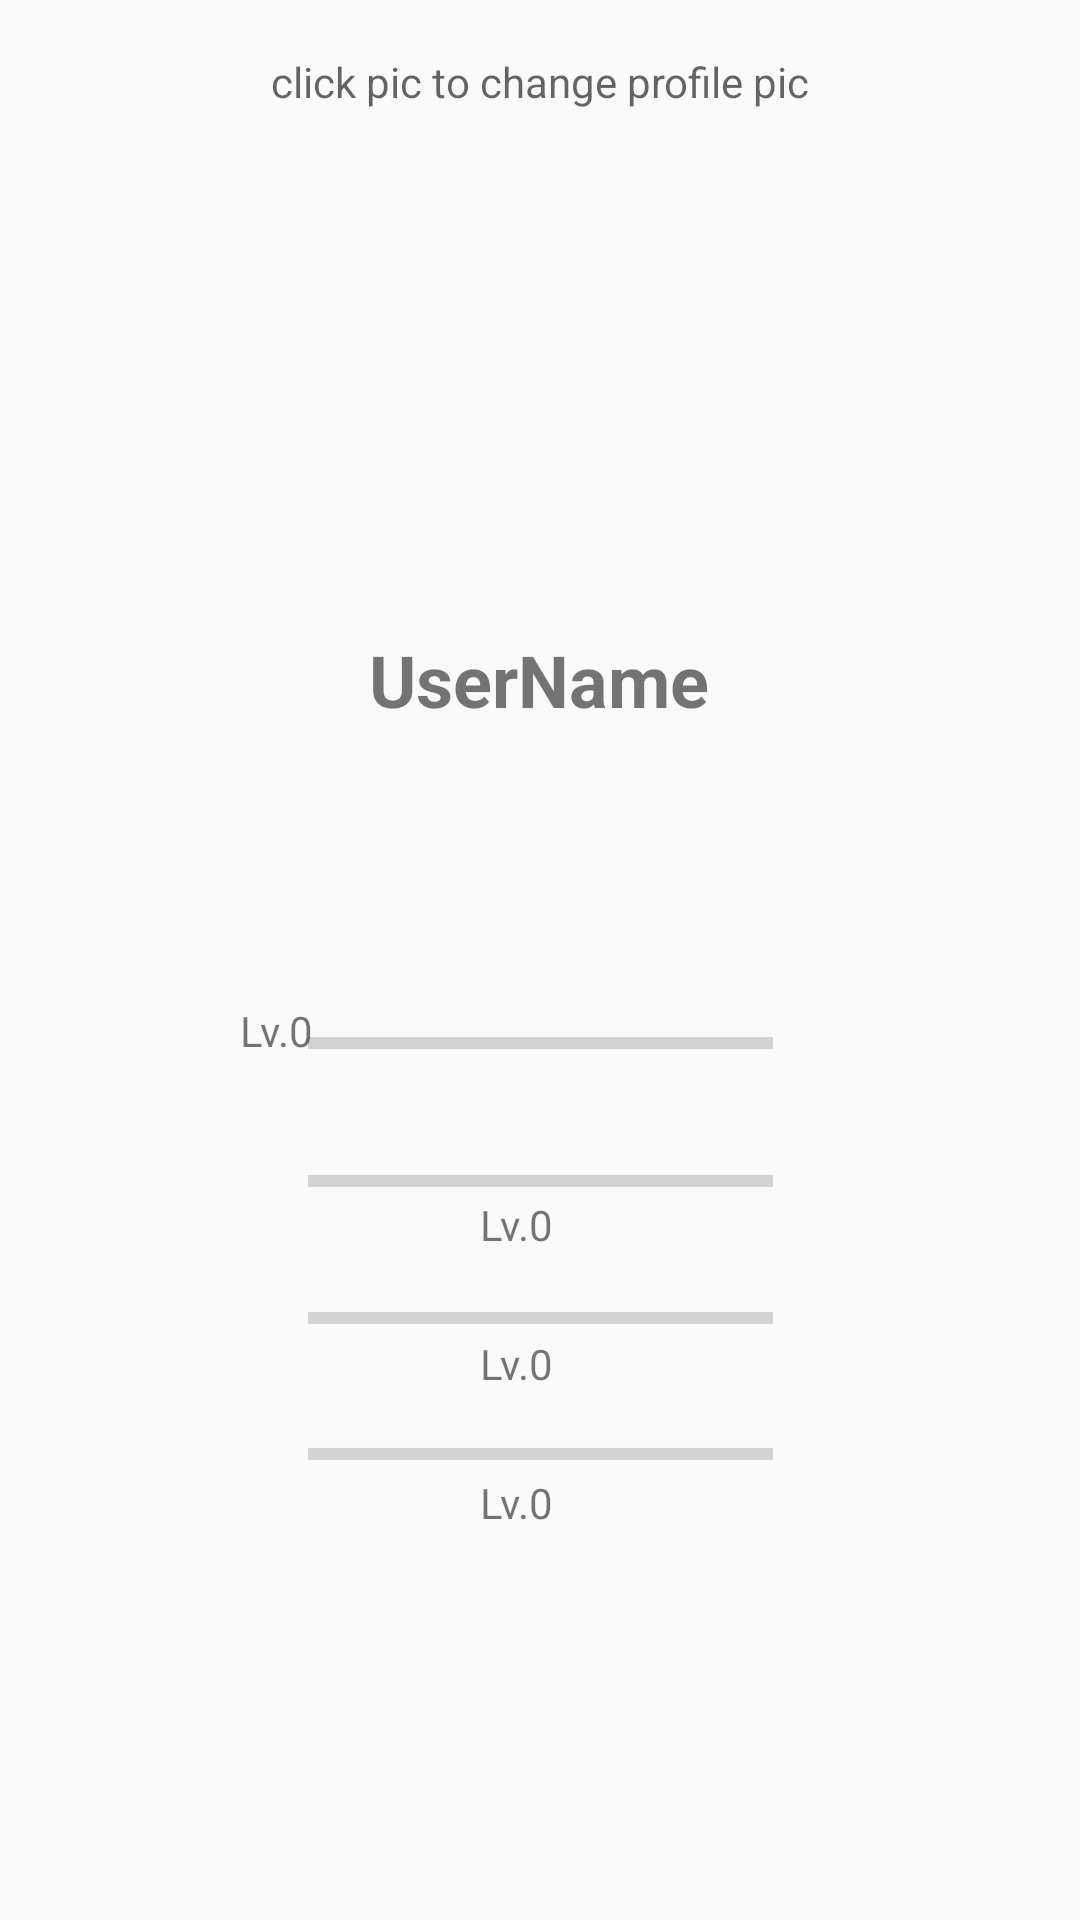

Android layout source for this screen:
<!-- AndroidManifest.xml: application theme Theme.NUMAD21FA_TEAM21DAYPROJECT -->
<!-- res/layout/fragment_profile.xml -->
<?xml version="1.0" encoding="utf-8"?>
<FrameLayout xmlns:android="http://schemas.android.com/apk/res/android"
    xmlns:app="http://schemas.android.com/apk/res-auto"
    xmlns:tools="http://schemas.android.com/tools"
    android:layout_width="match_parent"
    android:layout_height="match_parent"
    >

    

    <androidx.constraintlayout.widget.ConstraintLayout
        android:layout_width="match_parent"
        android:layout_height="match_parent">

        <ImageView
            android:id="@+id/profileImg"
            android:layout_width="301dp"
            android:layout_height="139dp"
            android:src="@drawable/avatar"
            app:layout_constraintBottom_toBottomOf="parent"
            app:layout_constraintEnd_toEndOf="parent"
            app:layout_constraintStart_toStartOf="parent"
            app:layout_constraintTop_toTopOf="parent"
            app:layout_constraintVertical_bias="0.097" />

        <TextView
            android:id="@+id/userName1"
            android:layout_width="wrap_content"
            android:layout_height="wrap_content"
            android:text="UserName"
            android:textSize="24dp"
            android:textStyle="bold"
            app:layout_constraintBottom_toBottomOf="parent"
            app:layout_constraintEnd_toEndOf="parent"
            app:layout_constraintHorizontal_bias="0.498"
            app:layout_constraintStart_toStartOf="parent"
            app:layout_constraintTop_toBottomOf="@+id/profileImg"
            app:layout_constraintVertical_bias="0.054" />

        <ProgressBar
            android:id="@+id/progressbar_lv"
            style="@android:style/Widget.Material.ProgressBar.Horizontal"
            android:layout_width="155dp"
            android:layout_height="56dp"
            android:clickable="false"
            android:progressTint="#E2BEE6"
            app:layout_constraintBottom_toBottomOf="parent"
            app:layout_constraintEnd_toEndOf="parent"
            app:layout_constraintStart_toStartOf="parent"
            app:layout_constraintTop_toBottomOf="@+id/userName1"
            app:layout_constraintVertical_bias="0.226" />

        <ProgressBar
            android:id="@+id/progressbar_str"
            style="?android:attr/progressBarStyleHorizontal"
            android:layout_width="155dp"
            android:layout_height="56dp"
            android:progressTint="#E2BEE6"
            app:layout_constraintBottom_toBottomOf="parent"
            app:layout_constraintEnd_toEndOf="parent"
            app:layout_constraintStart_toStartOf="parent"
            app:layout_constraintTop_toBottomOf="@+id/userName1"
            app:layout_constraintVertical_bias="0.36" />

        <ProgressBar
            android:id="@+id/progressbar_Intelligent"
            style="?android:attr/progressBarStyleHorizontal"
            android:layout_width="155dp"
            android:layout_height="56dp"
            android:progressTint="#E2BEE6"
            app:layout_constraintBottom_toBottomOf="parent"
            app:layout_constraintEnd_toEndOf="parent"
            app:layout_constraintStart_toStartOf="parent"
            app:layout_constraintTop_toBottomOf="@+id/userName1"
            app:layout_constraintVertical_bias="0.494" />

        <ProgressBar
            android:id="@+id/progressbar_userAgility"
            style="?android:attr/progressBarStyleHorizontal"
            android:layout_width="155dp"
            android:layout_height="56dp"
            android:progressTint="#E2BEE6"
            app:layout_constraintBottom_toBottomOf="parent"
            app:layout_constraintEnd_toEndOf="parent"
            app:layout_constraintStart_toStartOf="parent"
            app:layout_constraintTop_toBottomOf="@+id/userName1"
            app:layout_constraintVertical_bias="0.627" />

        <TextView
            android:id="@+id/userLevel"
            android:layout_width="wrap_content"
            android:layout_height="wrap_content"
            android:layout_marginStart="80dp"
            android:text="Lv.0"
            app:layout_constraintBottom_toBottomOf="parent"
            app:layout_constraintStart_toStartOf="parent"
            app:layout_constraintTop_toBottomOf="@+id/userName1"
            app:layout_constraintVertical_bias="0.241" />

        <TextView
            android:id="@+id/user_str"
            android:layout_width="wrap_content"
            android:layout_height="wrap_content"
            android:layout_marginStart="160dp"
            android:text="Lv.0"
            app:layout_constraintBottom_toBottomOf="parent"
            app:layout_constraintStart_toStartOf="parent"
            app:layout_constraintTop_toBottomOf="@+id/userName1"
            app:layout_constraintVertical_bias="0.412" />

        <TextView
            android:id="@+id/user_int"
            android:layout_width="wrap_content"
            android:layout_height="wrap_content"
            android:layout_marginStart="160dp"
            android:text="Lv.0"
            app:layout_constraintBottom_toBottomOf="parent"
            app:layout_constraintStart_toStartOf="parent"
            app:layout_constraintTop_toBottomOf="@+id/userName1"
            app:layout_constraintVertical_bias="0.535" />

        <TextView
            android:id="@+id/user_agi"
            android:layout_width="wrap_content"
            android:layout_height="wrap_content"
            android:layout_marginStart="160dp"
            android:text="Lv.0"
            app:layout_constraintBottom_toBottomOf="parent"
            app:layout_constraintStart_toStartOf="parent"
            app:layout_constraintTop_toBottomOf="@+id/userName1"
            app:layout_constraintVertical_bias="0.657" />

        <TextView
            android:id="@+id/textView"
            android:layout_width="wrap_content"
            android:layout_height="wrap_content"
            android:layout_marginBottom="12dp"
            android:hint="click pic to change profile pic"
            app:layout_constraintBottom_toTopOf="@+id/profileImg"
            app:layout_constraintEnd_toEndOf="parent"
            app:layout_constraintStart_toStartOf="parent" />


    </androidx.constraintlayout.widget.ConstraintLayout>

</FrameLayout>
<!-- resources referenced by this layout -->
<resources>
  <style name="Theme.NUMAD21FA_TEAM21DAYPROJECT" parent="Theme.AppCompat.Light.NoActionBar">
          
          <item name="colorPrimary">#000000</item>
          <item name="colorPrimaryVariant">#FFA1DA</item>
          <item name="colorOnPrimary">#000000</item>
          
          <item name="colorSecondary">@color/teal_200</item>
          <item name="colorSecondaryVariant">@color/teal_700</item>
          <item name="colorOnSecondary">@color/teal_700</item>
          
          <item name="android:statusBarColor" tools:targetApi="l">?attr/colorPrimaryVariant</item>
          
      </style>
  <color name="teal_200">#FF03DAC5</color>
  <color name="teal_700">#FF018786</color>
</resources>
